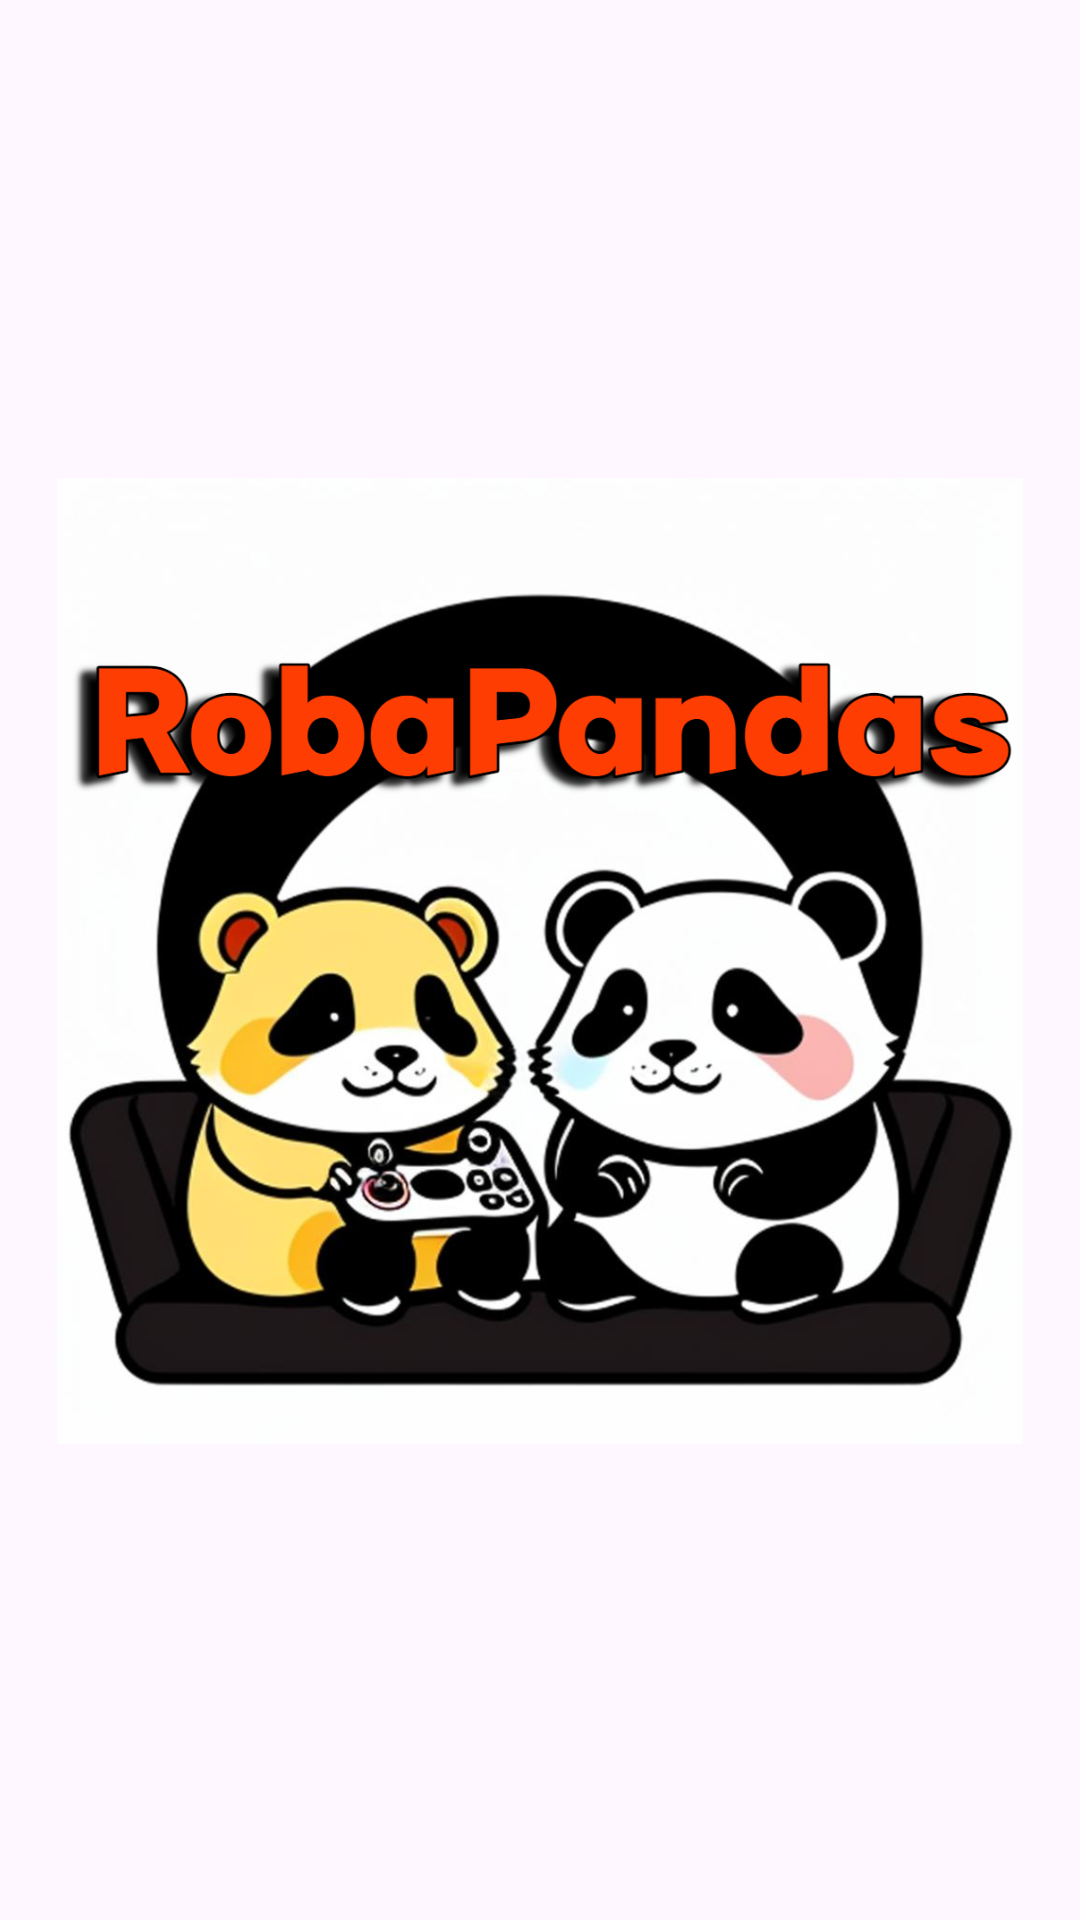

Write the Android layout XML for this screen, with the resource values it uses.
<!-- AndroidManifest.xml: application theme Theme.MichiApp -->
<!-- res/layout/activity_splash_screen.xml -->
<?xml version="1.0" encoding="utf-8"?>
<androidx.constraintlayout.widget.ConstraintLayout xmlns:android="http://schemas.android.com/apk/res/android"
    xmlns:app="http://schemas.android.com/apk/res-auto"
    xmlns:tools="http://schemas.android.com/tools"
    android:layout_width="match_parent"
    android:layout_height="match_parent"
    tools:context=".SplashScreen">

    <ImageView
        android:id="@+id/robapandaLogo"
        android:layout_width="322dp"
        android:layout_height="619dp"
        app:layout_constraintBottom_toBottomOf="parent"
        app:layout_constraintEnd_toEndOf="parent"
        app:layout_constraintStart_toStartOf="parent"
        app:layout_constraintTop_toTopOf="parent"
        app:srcCompat="@mipmap/logorobapandas" />
</androidx.constraintlayout.widget.ConstraintLayout>
<!-- resources referenced by this layout -->
<resources>
  <!-- mipmap logorobapandas: jpg bitmap (mipmap-hdpi, 373255 bytes) -->
  <style name="Theme.MichiApp" parent="Base.Theme.MichiApp" />
  <style name="Base.Theme.MichiApp" parent="Theme.Material3.DayNight.NoActionBar">
          
          
      </style>
</resources>
